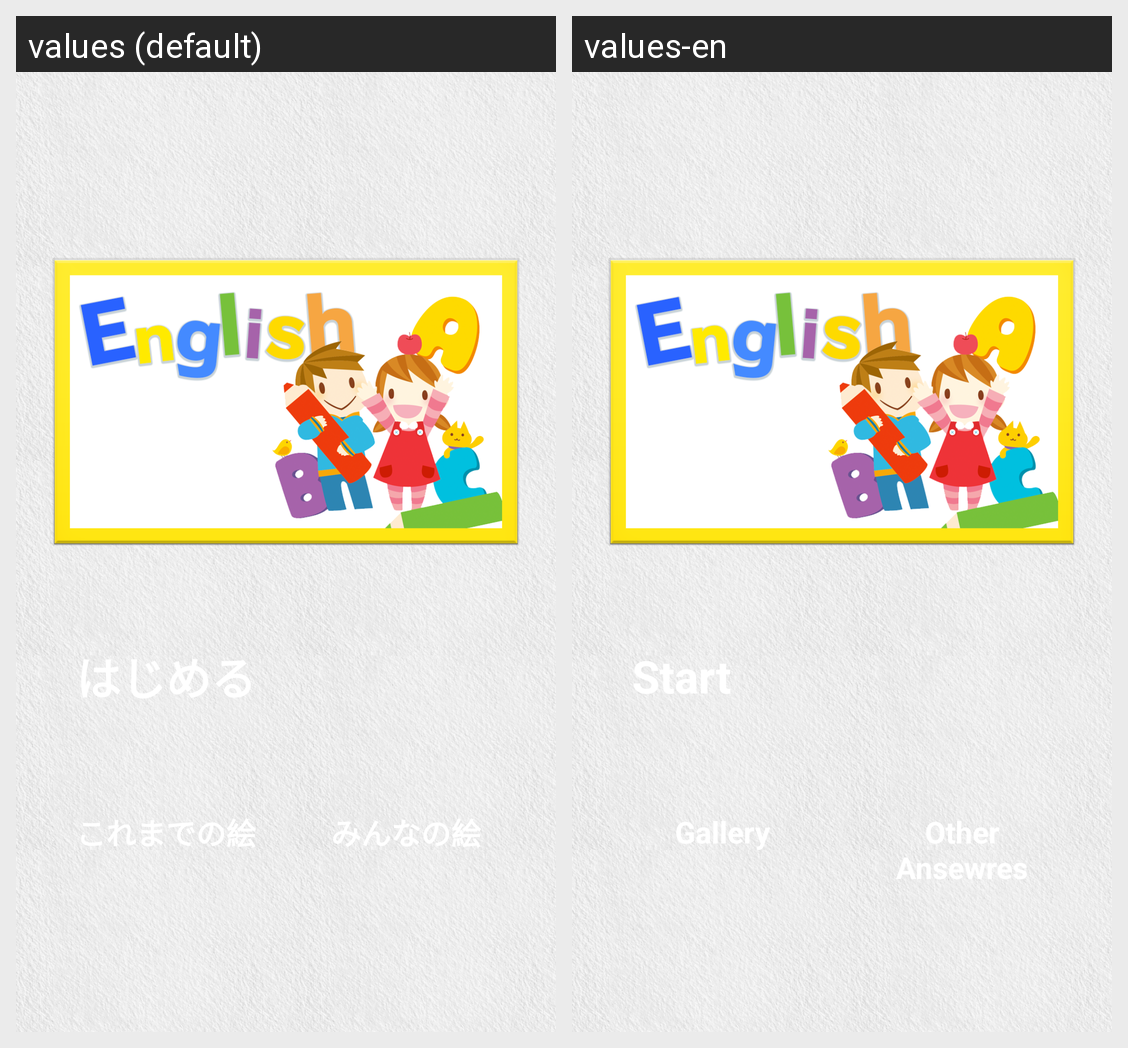

Strings drawn on this Android screen and how each of the app's shown locales translates them:
Android screen res/layout/fragment_pager_top.xml rendered under 2 locales, left to right: values (default), values-en. Device: Nexus 5 (rendered at 1080×1920; each locale shown at half size, 540×960, under a caption strip naming it); theme Theme.Custom.
Strings drawn on this screen, with the default value and each locale's value (text and hints the layout hard-codes, and strings that could not be matched under every locale, appear in the picture but are not listed):

top_button_start
  values: はじめる
  values-en: Start

top_button_gallery
  values: これまでの絵
  values-en: Gallery

top_button_other
  values: みんなの絵
  values-en: Other Ansewres
